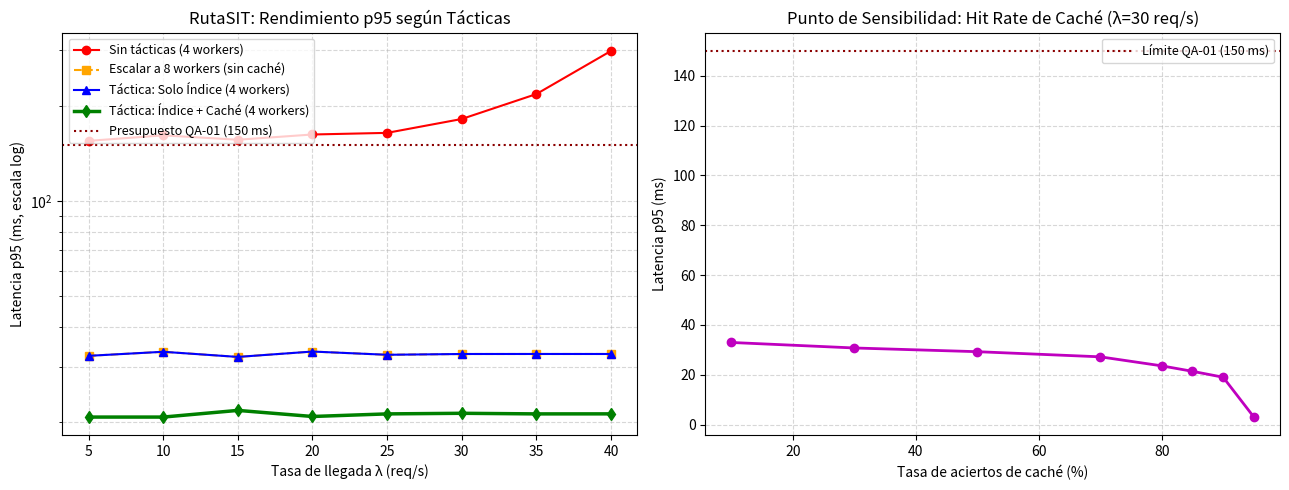

Recreate this plot in Python. (Note: this script raises an exception after producing the figure.)
"""
fitness/rendimiento.py
Núcleo de simulación de rendimiento (cola M/G/c) para RutaSIT Arequipa.
Evalúa el escenario QA-01: 50,000 consultas de tiempo de llegada en hora punta (lambda = 15..50 req/s)
con 4 workers y diferentes combinaciones de tácticas de diseño.
"""

import heapq
import random
import statistics
import matplotlib.pyplot as plt


def bd_sin_indice(rnd: random.Random) -> float:
    """Consulta de llegada escaneando tablas de posiciones y rutas (media ~75 ms)."""
    return rnd.lognormvariate(-2.6, 0.45)


def bd_con_indice(rnd: random.Random) -> float:
    """Consulta con índice compuesto (linea_id, parada_id) (media ~18 ms)."""
    return rnd.lognormvariate(-4.0, 0.35)


def con_cache(servicio_bd, hit_rate: float = 0.85):
    """
    Táctica: Maintain copies of data (Caché en memoria con TTL de 10s).
    Si hay acierto (hit), respuesta en ~2 ms. En caso de fallo (miss), consulta BD.
    """
    def _servicio(rnd: random.Random) -> float:
        if rnd.random() < hit_rate:
            return rnd.uniform(0.001, 0.003)
        return servicio_bd(rnd)
    return _servicio


def simular(lam: float, workers: int, servicio, segundos: float = 120, semilla: int = 42):
    """Simula una cola M/G/c con llegadas Poisson y tiempos de servicio dados."""
    rnd = random.Random(semilla)
    t = 0.0
    llegadas = []
    while t < segundos:
        t += rnd.expovariate(lam)
        llegadas.append(t)

    libres = [0.0] * workers
    heapq.heapify(libres)
    respuestas = []

    for llegada in llegadas:
        libre = heapq.heappop(libres)
        inicio = max(llegada, libre)
        fin = inicio + servicio(rnd)
        heapq.heappush(libres, fin)
        respuestas.append((fin - llegada) * 1000.0)  # Convertir a ms

    respuestas.sort()
    n = len(respuestas)
    p = lambda q: respuestas[int(q * (n - 1))] if n > 0 else 0.0

    return {
        "n": n,
        "p50": p(0.50),
        "p95": p(0.95),
        "p99": p(0.99),
        "media": statistics.mean(respuestas) if n > 0 else 0.0,
        "max": respuestas[-1] if n > 0 else 0.0
    }


def generar_grafico_comparativo(ruta_salida: str = "fitness/simulacion_p95.png"):
    """Genera gráfico comparativo de p95 vs tasa de llegada y sensibilidad de caché."""
    lambdas = [5, 10, 15, 20, 25, 30, 35, 40]
    
    # 1. Sin tácticas (BD sin índice, 4 workers)
    p95_sin = []
    for l in lambdas:
        r = simular(lam=l, workers=4, servicio=bd_sin_indice, segundos=90)
        p95_sin.append(r["p95"])

    # 2. Solo Índice (4 workers)
    p95_indice = []
    for l in lambdas:
        r = simular(lam=l, workers=4, servicio=bd_con_indice, segundos=90)
        p95_indice.append(r["p95"])

    # 3. Índice + Caché (hit rate 85%, 4 workers)
    p95_cache = []
    for l in lambdas:
        r = simular(lam=l, workers=4, servicio=con_cache(bd_con_indice, 0.85), segundos=90)
        p95_cache.append(r["p95"])

    # 4. Escalar a 8 workers sin caché (doble costo)
    p95_8workers = []
    for l in lambdas:
        r = simular(lam=l, workers=8, servicio=bd_con_indice, segundos=90)
        p95_8workers.append(r["p95"])

    fig, (ax1, ax2) = plt.subplots(1, 2, figsize=(13, 5))

    # Panel izquierdo: Comparativa de tácticas
    ax1.plot(lambdas, p95_sin, 'r-o', label="Sin tácticas (4 workers)")
    ax1.plot(lambdas, p95_8workers, 'orange', linestyle='--', marker='s', label="Escalar a 8 workers (sin caché)")
    ax1.plot(lambdas, p95_indice, 'b-^', label="Táctica: Solo Índice (4 workers)")
    ax1.plot(lambdas, p95_cache, 'g-d', linewidth=2.5, label="Táctica: Índice + Caché (4 workers)")
    ax1.axhline(y=150, color='darkred', linestyle=':', label="Presupuesto QA-01 (150 ms)")
    ax1.set_yscale('log')
    ax1.set_xlabel('Tasa de llegada λ (req/s)')
    ax1.set_ylabel('Latencia p95 (ms, escala log)')
    ax1.set_title('RutaSIT: Rendimiento p95 según Tácticas')
    ax1.grid(True, which="both", ls="--", alpha=0.5)
    ax1.legend(loc='upper left', fontsize=9)

    # Panel derecho: Sensibilidad a la tasa de aciertos de caché (a 30 req/s)
    hit_rates = [0.10, 0.30, 0.50, 0.70, 0.80, 0.85, 0.90, 0.95]
    p95_sensibilidad = []
    for hr in hit_rates:
        r = simular(lam=30, workers=4, servicio=con_cache(bd_con_indice, hr), segundos=90)
        p95_sensibilidad.append(r["p95"])

    ax2.plot([hr * 100 for hr in hit_rates], p95_sensibilidad, 'm-o', linewidth=2)
    ax2.axhline(y=150, color='darkred', linestyle=':', label="Límite QA-01 (150 ms)")
    ax2.set_xlabel('Tasa de aciertos de caché (%)')
    ax2.set_ylabel('Latencia p95 (ms)')
    ax2.set_title('Punto de Sensibilidad: Hit Rate de Caché (λ=30 req/s)')
    ax2.grid(True, ls="--", alpha=0.5)
    ax2.legend(loc='upper right', fontsize=9)

    plt.tight_layout()
    plt.savefig(ruta_salida, dpi=200)
    plt.close()
    print(f"Gráfico guardado en: {ruta_salida}")


if __name__ == "__main__":
    print("=== Simulación RutaSIT Arequipa (λ = 30 req/s, 4 workers) ===")
    sin = simular(lam=30, workers=4, servicio=bd_sin_indice)
    print(f"Sin tácticas:               p50={sin['p50']:.1f}ms, p95={sin['p95']:.1f}ms, media={sin['media']:.1f}ms")

    ind = simular(lam=30, workers=4, servicio=bd_con_indice)
    print(f"Solo índice:                p50={ind['p50']:.1f}ms, p95={ind['p95']:.1f}ms, media={ind['media']:.1f}ms")

    cache = simular(lam=30, workers=4, servicio=con_cache(bd_con_indice, 0.85))
    print(f"Índice + Caché (85% hit):   p50={cache['p50']:.1f}ms, p95={cache['p95']:.1f}ms, media={cache['media']:.1f}ms")

    w8 = simular(lam=30, workers=8, servicio=bd_con_indice)
    print(f"Escalar a 8 workers:        p50={w8['p50']:.1f}ms, p95={w8['p95']:.1f}ms, media={w8['media']:.1f}ms")

    generar_grafico_comparativo()
